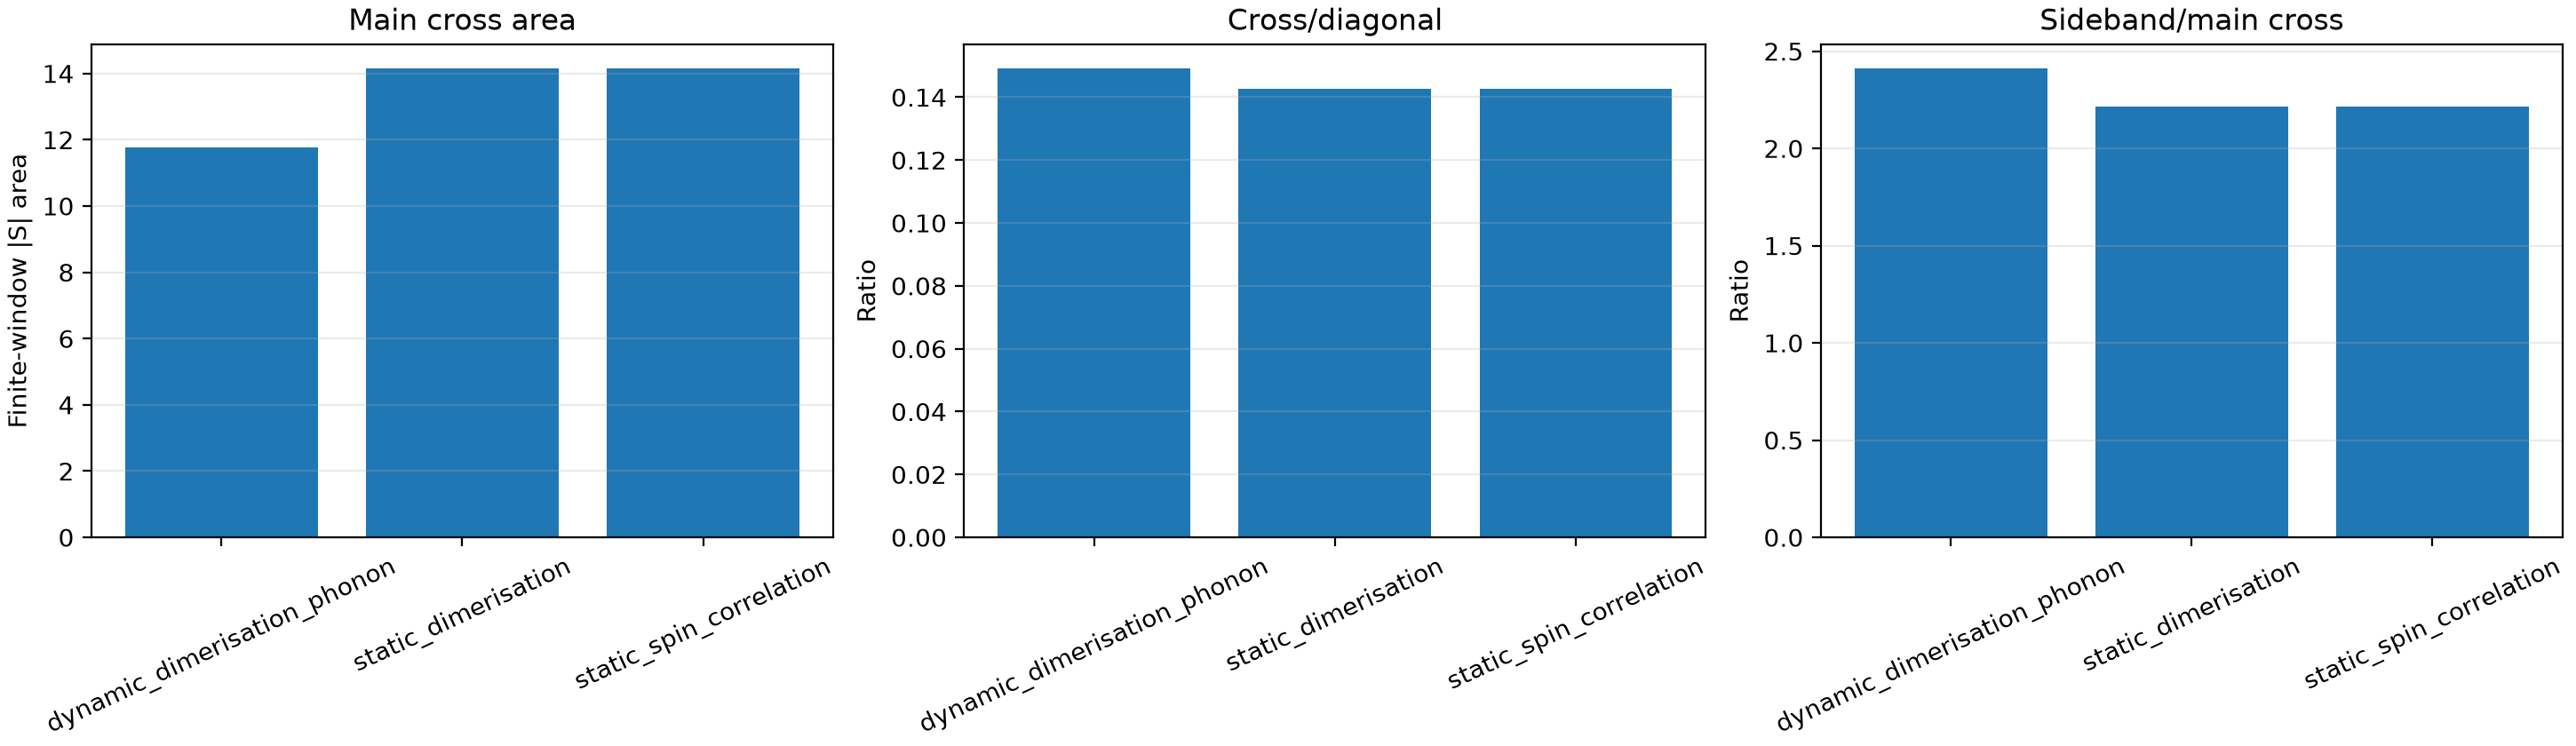

The data file committed next to this chart (first rows):
case, run_label, file, V0, lambda_delta, delta, lambda_C, C1, V_BD_static, omega_Q, g_Q, E_minus, E_plus, window, center_omega1, center_omega3, window_half_width_eV, n_omega1, n_omega3, complex_area_real, complex_area_imag, abs_area, max_abs, diag_abs_area_sum
dynamic_dimerisation_phonon, step3_dynamic_dimerisation_phonon_Eta_0p…, step3_dynamic_dimerisation_phonon_Eta_0p…, 0.01, 0.2, 0.05, 0.0, 0.0, 0.02, 0.035, 0.01, 0.8961, 1.004, diag_minus, -0.8961, 0.8961, 0.025, 10, 10, -0.002925, 0.2709, 0.434, 772, 78.81
dynamic_dimerisation_phonon, step3_dynamic_dimerisation_phonon_Eta_0p…, step3_dynamic_dimerisation_phonon_Eta_0p…, 0.01, 0.2, 0.05, 0.0, 0.0, 0.02, 0.035, 0.01, 0.8961, 1.004, diag_plus, -1.004, 1.004, 0.025, 10, 10, -0.03671, 5.342, 78.38, 303729, 78.81
dynamic_dimerisation_phonon, step3_dynamic_dimerisation_phonon_Eta_0p…, step3_dynamic_dimerisation_phonon_Eta_0p…, 0.01, 0.2, 0.05, 0.0, 0.0, 0.02, 0.035, 0.01, 0.8961, 1.004, cross_plus_minus, -1.004, 0.8961, 0.025, 10, 10, 1.109, 0.4901, 5.843, 14146, 78.81
dynamic_dimerisation_phonon, step3_dynamic_dimerisation_phonon_Eta_0p…, step3_dynamic_dimerisation_phonon_Eta_0p…, 0.01, 0.2, 0.05, 0.0, 0.0, 0.02, 0.035, 0.01, 0.8961, 1.004, cross_minus_plus, -0.8961, 1.004, 0.025, 10, 10, -1.08, 0.5166, 5.918, 14847, 78.81
dynamic_dimerisation_phonon, step3_dynamic_dimerisation_phonon_Eta_0p…, step3_dynamic_dimerisation_phonon_Eta_0p…, 0.01, 0.2, 0.05, 0.0, 0.0, 0.02, 0.035, 0.01, 0.8961, 1.004, diag_minus_det_plus_Q, -0.8961, 0.9311, 0.025, 10, 10, 0.05605, 0.3954, 0.4901, 601.9, 78.81
dynamic_dimerisation_phonon, step3_dynamic_dimerisation_phonon_Eta_0p…, step3_dynamic_dimerisation_phonon_Eta_0p…, 0.01, 0.2, 0.05, 0.0, 0.0, 0.02, 0.035, 0.01, 0.8961, 1.004, diag_minus_det_minus_Q, -0.8961, 0.8611, 0.025, 10, 10, 0.04323, 0.2623, 0.3345, 399.6, 78.81
dynamic_dimerisation_phonon, step3_dynamic_dimerisation_phonon_Eta_0p…, step3_dynamic_dimerisation_phonon_Eta_0p…, 0.01, 0.2, 0.05, 0.0, 0.0, 0.02, 0.035, 0.01, 0.8961, 1.004, diag_minus_coh_plus_Q, -0.9311, 0.8961, 0.025, 10, 10, -0.06771, 0.4002, 0.5088, 671.4, 78.81
dynamic_dimerisation_phonon, step3_dynamic_dimerisation_phonon_Eta_0p…, step3_dynamic_dimerisation_phonon_Eta_0p…, 0.01, 0.2, 0.05, 0.0, 0.0, 0.02, 0.035, 0.01, 0.8961, 1.004, diag_minus_coh_minus_Q, -0.8611, 0.8961, 0.025, 10, 10, -0.04551, 0.2566, 0.3345, 416, 78.81
dynamic_dimerisation_phonon, step3_dynamic_dimerisation_phonon_Eta_0p…, step3_dynamic_dimerisation_phonon_Eta_0p…, 0.01, 0.2, 0.05, 0.0, 0.0, 0.02, 0.035, 0.01, 0.8961, 1.004, diag_plus_det_plus_Q, -1.004, 1.039, 0.025, 10, 10, -4.689, -0.8658, 18.24, 56760, 78.81
dynamic_dimerisation_phonon, step3_dynamic_dimerisation_phonon_Eta_0p…, step3_dynamic_dimerisation_phonon_Eta_0p…, 0.01, 0.2, 0.05, 0.0, 0.0, 0.02, 0.035, 0.01, 0.8961, 1.004, diag_plus_det_minus_Q, -1.004, 0.9689, 0.025, 10, 10, 4.542, 1.338, 17.99, 58761, 78.81
dynamic_dimerisation_phonon, step3_dynamic_dimerisation_phonon_Eta_0p…, step3_dynamic_dimerisation_phonon_Eta_0p…, 0.01, 0.2, 0.05, 0.0, 0.0, 0.02, 0.035, 0.01, 0.8961, 1.004, diag_plus_coh_plus_Q, -1.039, 1.004, 0.025, 10, 10, 4.692, -0.7892, 18.29, 56661, 78.81
dynamic_dimerisation_phonon, step3_dynamic_dimerisation_phonon_Eta_0p…, step3_dynamic_dimerisation_phonon_Eta_0p…, 0.01, 0.2, 0.05, 0.0, 0.0, 0.02, 0.035, 0.01, 0.8961, 1.004, diag_plus_coh_minus_Q, -0.9689, 1.004, 0.025, 10, 10, -4.507, 1.243, 17.96, 59267, 78.81
dynamic_dimerisation_phonon, step3_dynamic_dimerisation_phonon_Eta_0p…, step3_dynamic_dimerisation_phonon_Eta_0p…, 0.01, 0.2, 0.05, 0.0, 0.0, 0.02, 0.035, 0.01, 0.8961, 1.004, cross_plus_minus_det_plus_Q, -1.004, 0.9311, 0.025, 10, 10, 1.772, 0.473, 7.05, 13811, 78.81
dynamic_dimerisation_phonon, step3_dynamic_dimerisation_phonon_Eta_0p…, step3_dynamic_dimerisation_phonon_Eta_0p…, 0.01, 0.2, 0.05, 0.0, 0.0, 0.02, 0.035, 0.01, 0.8961, 1.004, cross_plus_minus_det_minus_Q, -1.004, 0.8611, 0.025, 10, 10, 1.147, 0.2953, 4.565, 8332, 78.81
dynamic_dimerisation_phonon, step3_dynamic_dimerisation_phonon_Eta_0p…, step3_dynamic_dimerisation_phonon_Eta_0p…, 0.01, 0.2, 0.05, 0.0, 0.0, 0.02, 0.035, 0.01, 0.8961, 1.004, cross_plus_minus_coh_plus_Q, -1.039, 0.8961, 0.025, 10, 10, 0.2491, -1.03, 1.361, 2603, 78.81
dynamic_dimerisation_phonon, step3_dynamic_dimerisation_phonon_Eta_0p…, step3_dynamic_dimerisation_phonon_Eta_0p…, 0.01, 0.2, 0.05, 0.0, 0.0, 0.02, 0.035, 0.01, 0.8961, 1.004, cross_plus_minus_coh_minus_Q, -0.9689, 0.8961, 0.025, 10, 10, -0.1612, 1.055, 1.337, 2770, 78.81
dynamic_dimerisation_phonon, step3_dynamic_dimerisation_phonon_Eta_0p…, step3_dynamic_dimerisation_phonon_Eta_0p…, 0.01, 0.2, 0.05, 0.0, 0.0, 0.02, 0.035, 0.01, 0.8961, 1.004, cross_minus_plus_det_plus_Q, -0.8961, 1.039, 0.025, 10, 10, -0.2714, -1.026, 1.36, 2781, 78.81
dynamic_dimerisation_phonon, step3_dynamic_dimerisation_phonon_Eta_0p…, step3_dynamic_dimerisation_phonon_Eta_0p…, 0.01, 0.2, 0.05, 0.0, 0.0, 0.02, 0.035, 0.01, 0.8961, 1.004, cross_minus_plus_det_minus_Q, -0.8961, 0.9689, 0.025, 10, 10, 0.172, 1.023, 1.351, 2946, 78.81
dynamic_dimerisation_phonon, step3_dynamic_dimerisation_phonon_Eta_0p…, step3_dynamic_dimerisation_phonon_Eta_0p…, 0.01, 0.2, 0.05, 0.0, 0.0, 0.02, 0.035, 0.01, 0.8961, 1.004, cross_minus_plus_coh_plus_Q, -0.9311, 1.004, 0.025, 10, 10, -1.702, 0.4868, 6.808, 13305, 78.81
dynamic_dimerisation_phonon, step3_dynamic_dimerisation_phonon_Eta_0p…, step3_dynamic_dimerisation_phonon_Eta_0p…, 0.01, 0.2, 0.05, 0.0, 0.0, 0.02, 0.035, 0.01, 0.8961, 1.004, cross_minus_plus_coh_minus_Q, -0.8611, 1.004, 0.025, 10, 10, -1.147, 0.315, 4.546, 8368, 78.81
static_dimerisation, step3_static_dimerisation_Eta_0p001_Vsta…, step3_static_dimerisation_Eta_0p001_Vsta…, 0.01, 0.2, 0.05, 0.0, 0.0, 0.02, 0.035, 0.0, 0.8961, 1.004, diag_minus, -0.8961, 0.8961, 0.025, 10, 10, -1.3877787807814457e-17, 0.2479, 0.5094, 1319, 99.23
static_dimerisation, step3_static_dimerisation_Eta_0p001_Vsta…, step3_static_dimerisation_Eta_0p001_Vsta…, 0.01, 0.2, 0.05, 0.0, 0.0, 0.02, 0.035, 0.0, 0.8961, 1.004, diag_plus, -1.004, 1.004, 0.025, 10, 10, -2.220446049250313e-16, 15.1, 98.72, 668536, 99.23
static_dimerisation, step3_static_dimerisation_Eta_0p001_Vsta…, step3_static_dimerisation_Eta_0p001_Vsta…, 0.01, 0.2, 0.05, 0.0, 0.0, 0.02, 0.035, 0.0, 0.8961, 1.004, cross_plus_minus, -1.004, 0.8961, 0.025, 10, 10, 1.119, 1.572, 7.08, 29148, 99.23
static_dimerisation, step3_static_dimerisation_Eta_0p001_Vsta…, step3_static_dimerisation_Eta_0p001_Vsta…, 0.01, 0.2, 0.05, 0.0, 0.0, 0.02, 0.035, 0.0, 0.8961, 1.004, cross_minus_plus, -0.8961, 1.004, 0.025, 10, 10, -1.119, 1.572, 7.08, 29148, 99.23
static_dimerisation, step3_static_dimerisation_Eta_0p001_Vsta…, step3_static_dimerisation_Eta_0p001_Vsta…, 0.01, 0.2, 0.05, 0.0, 0.0, 0.02, 0.035, 0.0, 0.8961, 1.004, diag_minus_det_plus_Q, -0.8961, 0.9311, 0.025, 10, 10, 0.1532, 0.3536, 0.5526, 907.7, 99.23
static_dimerisation, step3_static_dimerisation_Eta_0p001_Vsta…, step3_static_dimerisation_Eta_0p001_Vsta…, 0.01, 0.2, 0.05, 0.0, 0.0, 0.02, 0.035, 0.0, 0.8961, 1.004, diag_minus_det_minus_Q, -0.8961, 0.8611, 0.025, 10, 10, 0.09247, 0.2306, 0.357, 521.9, 99.23
static_dimerisation, step3_static_dimerisation_Eta_0p001_Vsta…, step3_static_dimerisation_Eta_0p001_Vsta…, 0.01, 0.2, 0.05, 0.0, 0.0, 0.02, 0.035, 0.0, 0.8961, 1.004, diag_minus_coh_plus_Q, -0.9311, 0.8961, 0.025, 10, 10, -0.1532, 0.3536, 0.5526, 907.7, 99.23
static_dimerisation, step3_static_dimerisation_Eta_0p001_Vsta…, step3_static_dimerisation_Eta_0p001_Vsta…, 0.01, 0.2, 0.05, 0.0, 0.0, 0.02, 0.035, 0.0, 0.8961, 1.004, diag_minus_coh_minus_Q, -0.8611, 0.8961, 0.025, 10, 10, -0.09247, 0.2306, 0.357, 521.9, 99.23
static_dimerisation, step3_static_dimerisation_Eta_0p001_Vsta…, step3_static_dimerisation_Eta_0p001_Vsta…, 0.01, 0.2, 0.05, 0.0, 0.0, 0.02, 0.035, 0.0, 0.8961, 1.004, diag_plus_det_plus_Q, -1.004, 1.039, 0.025, 10, 10, -6.862, -3.757, 20.01, 81061, 99.23
static_dimerisation, step3_static_dimerisation_Eta_0p001_Vsta…, step3_static_dimerisation_Eta_0p001_Vsta…, 0.01, 0.2, 0.05, 0.0, 0.0, 0.02, 0.035, 0.0, 0.8961, 1.004, diag_plus_det_minus_Q, -1.004, 0.9689, 0.025, 10, 10, 7.056, 4.641, 21.6, 96959, 99.23
static_dimerisation, step3_static_dimerisation_Eta_0p001_Vsta…, step3_static_dimerisation_Eta_0p001_Vsta…, 0.01, 0.2, 0.05, 0.0, 0.0, 0.02, 0.035, 0.0, 0.8961, 1.004, diag_plus_coh_plus_Q, -1.039, 1.004, 0.025, 10, 10, 6.862, -3.757, 20.01, 81061, 99.23
static_dimerisation, step3_static_dimerisation_Eta_0p001_Vsta…, step3_static_dimerisation_Eta_0p001_Vsta…, 0.01, 0.2, 0.05, 0.0, 0.0, 0.02, 0.035, 0.0, 0.8961, 1.004, diag_plus_coh_minus_Q, -0.9689, 1.004, 0.025, 10, 10, -7.056, 4.641, 21.6, 96959, 99.23
static_dimerisation, step3_static_dimerisation_Eta_0p001_Vsta…, step3_static_dimerisation_Eta_0p001_Vsta…, 0.01, 0.2, 0.05, 0.0, 0.0, 0.02, 0.035, 0.0, 0.8961, 1.004, cross_plus_minus_det_plus_Q, -1.004, 0.9311, 0.025, 10, 10, 2.583, 1.556, 7.713, 20842, 99.23
static_dimerisation, step3_static_dimerisation_Eta_0p001_Vsta…, step3_static_dimerisation_Eta_0p001_Vsta…, 0.01, 0.2, 0.05, 0.0, 0.0, 0.02, 0.035, 0.0, 0.8961, 1.004, cross_plus_minus_det_minus_Q, -1.004, 0.8611, 0.025, 10, 10, 1.634, 1.053, 4.971, 11880, 99.23
static_dimerisation, step3_static_dimerisation_Eta_0p001_Vsta…, step3_static_dimerisation_Eta_0p001_Vsta…, 0.01, 0.2, 0.05, 0.0, 0.0, 0.02, 0.035, 0.0, 0.8961, 1.004, cross_plus_minus_coh_plus_Q, -1.039, 0.8961, 0.025, 10, 10, 0.4362, -0.8996, 1.435, 3535, 99.23
static_dimerisation, step3_static_dimerisation_Eta_0p001_Vsta…, step3_static_dimerisation_Eta_0p001_Vsta…, 0.01, 0.2, 0.05, 0.0, 0.0, 0.02, 0.035, 0.0, 0.8961, 1.004, cross_plus_minus_coh_minus_Q, -0.9689, 0.8961, 0.025, 10, 10, -0.3906, 1.006, 1.549, 4227, 99.23
static_dimerisation, step3_static_dimerisation_Eta_0p001_Vsta…, step3_static_dimerisation_Eta_0p001_Vsta…, 0.01, 0.2, 0.05, 0.0, 0.0, 0.02, 0.035, 0.0, 0.8961, 1.004, cross_minus_plus_det_plus_Q, -0.8961, 1.039, 0.025, 10, 10, -0.4362, -0.8996, 1.435, 3535, 99.23
static_dimerisation, step3_static_dimerisation_Eta_0p001_Vsta…, step3_static_dimerisation_Eta_0p001_Vsta…, 0.01, 0.2, 0.05, 0.0, 0.0, 0.02, 0.035, 0.0, 0.8961, 1.004, cross_minus_plus_det_minus_Q, -0.8961, 0.9689, 0.025, 10, 10, 0.3906, 1.006, 1.549, 4227, 99.23
static_dimerisation, step3_static_dimerisation_Eta_0p001_Vsta…, step3_static_dimerisation_Eta_0p001_Vsta…, 0.01, 0.2, 0.05, 0.0, 0.0, 0.02, 0.035, 0.0, 0.8961, 1.004, cross_minus_plus_coh_plus_Q, -0.9311, 1.004, 0.025, 10, 10, -2.583, 1.556, 7.713, 20842, 99.23
static_dimerisation, step3_static_dimerisation_Eta_0p001_Vsta…, step3_static_dimerisation_Eta_0p001_Vsta…, 0.01, 0.2, 0.05, 0.0, 0.0, 0.02, 0.035, 0.0, 0.8961, 1.004, cross_minus_plus_coh_minus_Q, -0.8611, 1.004, 0.025, 10, 10, -1.634, 1.053, 4.971, 11880, 99.23
static_spin_correlation, step3_static_spin_correlation_Eta_0p001_…, step3_static_spin_correlation_Eta_0p001_…, 0.01, 0.0, 0.0, -0.02257, -0.443, 0.02, 0.035, 0.0, 0.8961, 1.004, diag_minus, -0.8961, 0.8961, 0.025, 10, 10, -1.734723475976807e-18, 0.2479, 0.5094, 1319, 99.23
static_spin_correlation, step3_static_spin_correlation_Eta_0p001_…, step3_static_spin_correlation_Eta_0p001_…, 0.01, 0.0, 0.0, -0.02257, -0.443, 0.02, 0.035, 0.0, 0.8961, 1.004, diag_plus, -1.004, 1.004, 0.025, 10, 10, -2.220446049250313e-16, 15.1, 98.72, 668536, 99.23
static_spin_correlation, step3_static_spin_correlation_Eta_0p001_…, step3_static_spin_correlation_Eta_0p001_…, 0.01, 0.0, 0.0, -0.02257, -0.443, 0.02, 0.035, 0.0, 0.8961, 1.004, cross_plus_minus, -1.004, 0.8961, 0.025, 10, 10, 1.119, 1.572, 7.08, 29148, 99.23
static_spin_correlation, step3_static_spin_correlation_Eta_0p001_…, step3_static_spin_correlation_Eta_0p001_…, 0.01, 0.0, 0.0, -0.02257, -0.443, 0.02, 0.035, 0.0, 0.8961, 1.004, cross_minus_plus, -0.8961, 1.004, 0.025, 10, 10, -1.119, 1.572, 7.08, 29148, 99.23
static_spin_correlation, step3_static_spin_correlation_Eta_0p001_…, step3_static_spin_correlation_Eta_0p001_…, 0.01, 0.0, 0.0, -0.02257, -0.443, 0.02, 0.035, 0.0, 0.8961, 1.004, diag_minus_det_plus_Q, -0.8961, 0.9311, 0.025, 10, 10, 0.1532, 0.3536, 0.5526, 907.7, 99.23
static_spin_correlation, step3_static_spin_correlation_Eta_0p001_…, step3_static_spin_correlation_Eta_0p001_…, 0.01, 0.0, 0.0, -0.02257, -0.443, 0.02, 0.035, 0.0, 0.8961, 1.004, diag_minus_det_minus_Q, -0.8961, 0.8611, 0.025, 10, 10, 0.09247, 0.2306, 0.357, 521.9, 99.23
static_spin_correlation, step3_static_spin_correlation_Eta_0p001_…, step3_static_spin_correlation_Eta_0p001_…, 0.01, 0.0, 0.0, -0.02257, -0.443, 0.02, 0.035, 0.0, 0.8961, 1.004, diag_minus_coh_plus_Q, -0.9311, 0.8961, 0.025, 10, 10, -0.1532, 0.3536, 0.5526, 907.7, 99.23
static_spin_correlation, step3_static_spin_correlation_Eta_0p001_…, step3_static_spin_correlation_Eta_0p001_…, 0.01, 0.0, 0.0, -0.02257, -0.443, 0.02, 0.035, 0.0, 0.8961, 1.004, diag_minus_coh_minus_Q, -0.8611, 0.8961, 0.025, 10, 10, -0.09247, 0.2306, 0.357, 521.9, 99.23
static_spin_correlation, step3_static_spin_correlation_Eta_0p001_…, step3_static_spin_correlation_Eta_0p001_…, 0.01, 0.0, 0.0, -0.02257, -0.443, 0.02, 0.035, 0.0, 0.8961, 1.004, diag_plus_det_plus_Q, -1.004, 1.039, 0.025, 10, 10, -6.862, -3.757, 20.01, 81061, 99.23
static_spin_correlation, step3_static_spin_correlation_Eta_0p001_…, step3_static_spin_correlation_Eta_0p001_…, 0.01, 0.0, 0.0, -0.02257, -0.443, 0.02, 0.035, 0.0, 0.8961, 1.004, diag_plus_det_minus_Q, -1.004, 0.9689, 0.025, 10, 10, 7.056, 4.641, 21.6, 96959, 99.23
static_spin_correlation, step3_static_spin_correlation_Eta_0p001_…, step3_static_spin_correlation_Eta_0p001_…, 0.01, 0.0, 0.0, -0.02257, -0.443, 0.02, 0.035, 0.0, 0.8961, 1.004, diag_plus_coh_plus_Q, -1.039, 1.004, 0.025, 10, 10, 6.862, -3.757, 20.01, 81061, 99.23
static_spin_correlation, step3_static_spin_correlation_Eta_0p001_…, step3_static_spin_correlation_Eta_0p001_…, 0.01, 0.0, 0.0, -0.02257, -0.443, 0.02, 0.035, 0.0, 0.8961, 1.004, diag_plus_coh_minus_Q, -0.9689, 1.004, 0.025, 10, 10, -7.056, 4.641, 21.6, 96959, 99.23
static_spin_correlation, step3_static_spin_correlation_Eta_0p001_…, step3_static_spin_correlation_Eta_0p001_…, 0.01, 0.0, 0.0, -0.02257, -0.443, 0.02, 0.035, 0.0, 0.8961, 1.004, cross_plus_minus_det_plus_Q, -1.004, 0.9311, 0.025, 10, 10, 2.583, 1.556, 7.713, 20842, 99.23
static_spin_correlation, step3_static_spin_correlation_Eta_0p001_…, step3_static_spin_correlation_Eta_0p001_…, 0.01, 0.0, 0.0, -0.02257, -0.443, 0.02, 0.035, 0.0, 0.8961, 1.004, cross_plus_minus_det_minus_Q, -1.004, 0.8611, 0.025, 10, 10, 1.634, 1.053, 4.971, 11880, 99.23
static_spin_correlation, step3_static_spin_correlation_Eta_0p001_…, step3_static_spin_correlation_Eta_0p001_…, 0.01, 0.0, 0.0, -0.02257, -0.443, 0.02, 0.035, 0.0, 0.8961, 1.004, cross_plus_minus_coh_plus_Q, -1.039, 0.8961, 0.025, 10, 10, 0.4362, -0.8996, 1.435, 3535, 99.23
static_spin_correlation, step3_static_spin_correlation_Eta_0p001_…, step3_static_spin_correlation_Eta_0p001_…, 0.01, 0.0, 0.0, -0.02257, -0.443, 0.02, 0.035, 0.0, 0.8961, 1.004, cross_plus_minus_coh_minus_Q, -0.9689, 0.8961, 0.025, 10, 10, -0.3906, 1.006, 1.549, 4227, 99.23
static_spin_correlation, step3_static_spin_correlation_Eta_0p001_…, step3_static_spin_correlation_Eta_0p001_…, 0.01, 0.0, 0.0, -0.02257, -0.443, 0.02, 0.035, 0.0, 0.8961, 1.004, cross_minus_plus_det_plus_Q, -0.8961, 1.039, 0.025, 10, 10, -0.4362, -0.8996, 1.435, 3535, 99.23
static_spin_correlation, step3_static_spin_correlation_Eta_0p001_…, step3_static_spin_correlation_Eta_0p001_…, 0.01, 0.0, 0.0, -0.02257, -0.443, 0.02, 0.035, 0.0, 0.8961, 1.004, cross_minus_plus_det_minus_Q, -0.8961, 0.9689, 0.025, 10, 10, 0.3906, 1.006, 1.549, 4227, 99.23
static_spin_correlation, step3_static_spin_correlation_Eta_0p001_…, step3_static_spin_correlation_Eta_0p001_…, 0.01, 0.0, 0.0, -0.02257, -0.443, 0.02, 0.035, 0.0, 0.8961, 1.004, cross_minus_plus_coh_plus_Q, -0.9311, 1.004, 0.025, 10, 10, -2.583, 1.556, 7.713, 20842, 99.23
static_spin_correlation, step3_static_spin_correlation_Eta_0p001_…, step3_static_spin_correlation_Eta_0p001_…, 0.01, 0.0, 0.0, -0.02257, -0.443, 0.02, 0.035, 0.0, 0.8961, 1.004, cross_minus_plus_coh_minus_Q, -0.8611, 1.004, 0.025, 10, 10, -1.634, 1.053, 4.971, 11880, 99.23
